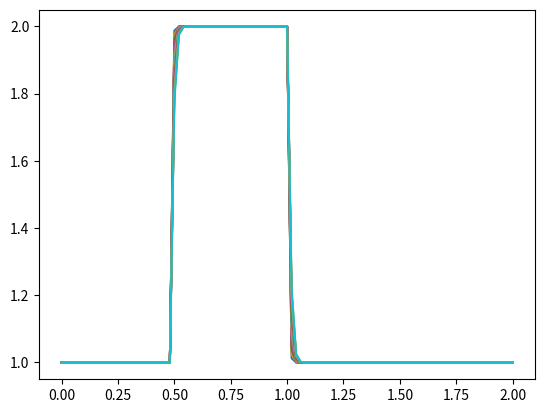

This chart was generated by the following Python code:
import numpy as np
import matplotlib.pyplot as plt
import time, sys


#geometry
L = 2
nx = 101
dx = 2/(nx-1)

#initial conditions
u  = np.ones(nx)
for i in range(int(.5/dx),int(1/dx+1)):
    u[i] =2 


nt = 20
dt = 0.00025
c = 1

un = np.ones(nx)
for i in range (nt):
    un = u.copy()
    for i in range(1,nx):
        u[i] = un[i] - ((c*dt)/dx)*(un[i] - un[i-1])
        
    plt.plot(np.linspace(0,2,nx),u)

print(u)
plt.show()